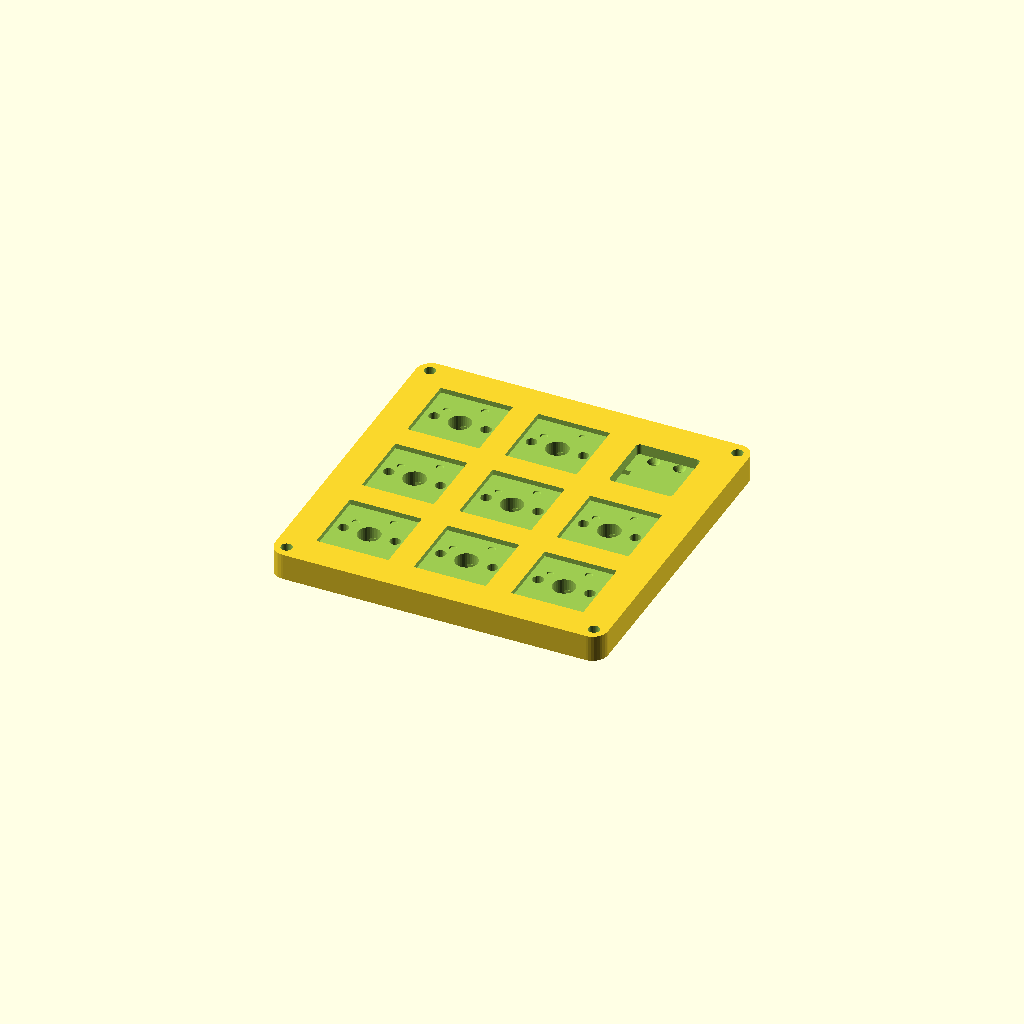
Cell 1: the model at its default parameters.
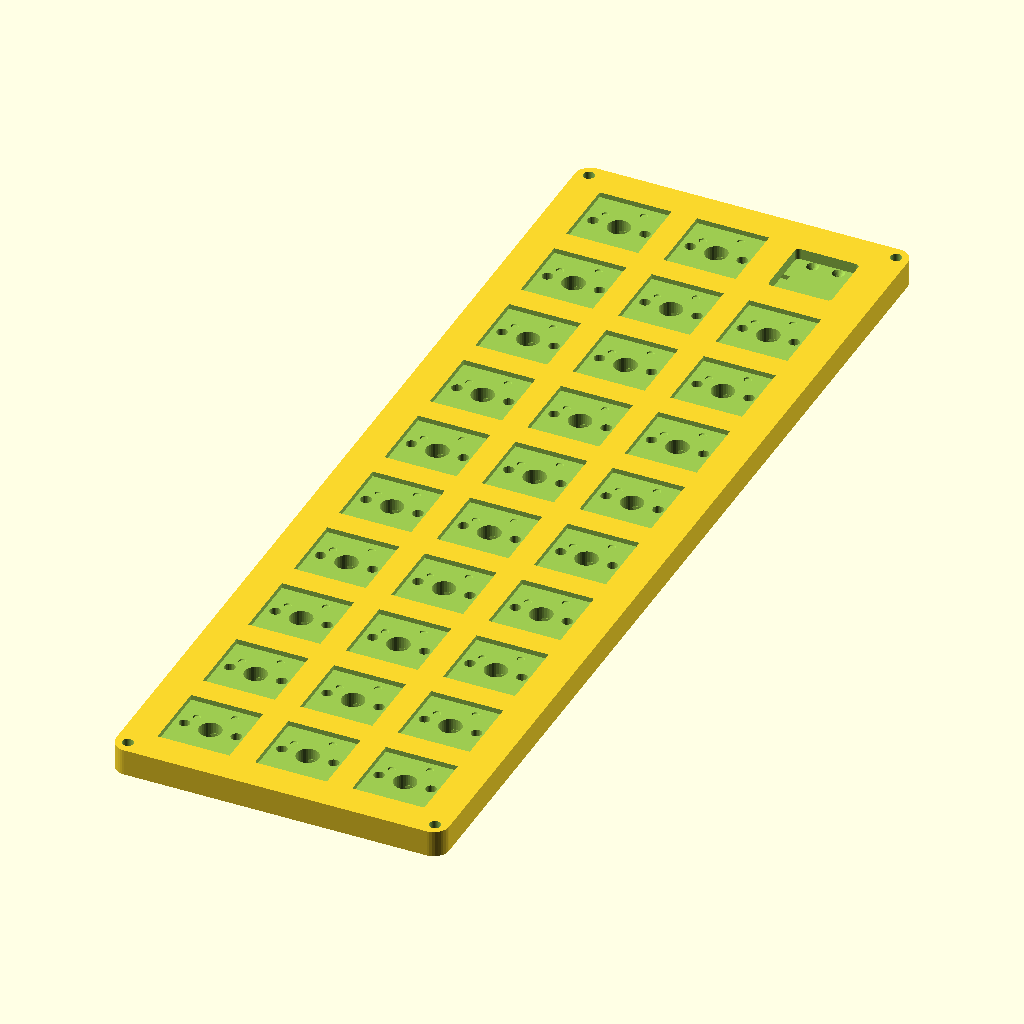
Cell 2: the same model with rows = 10.
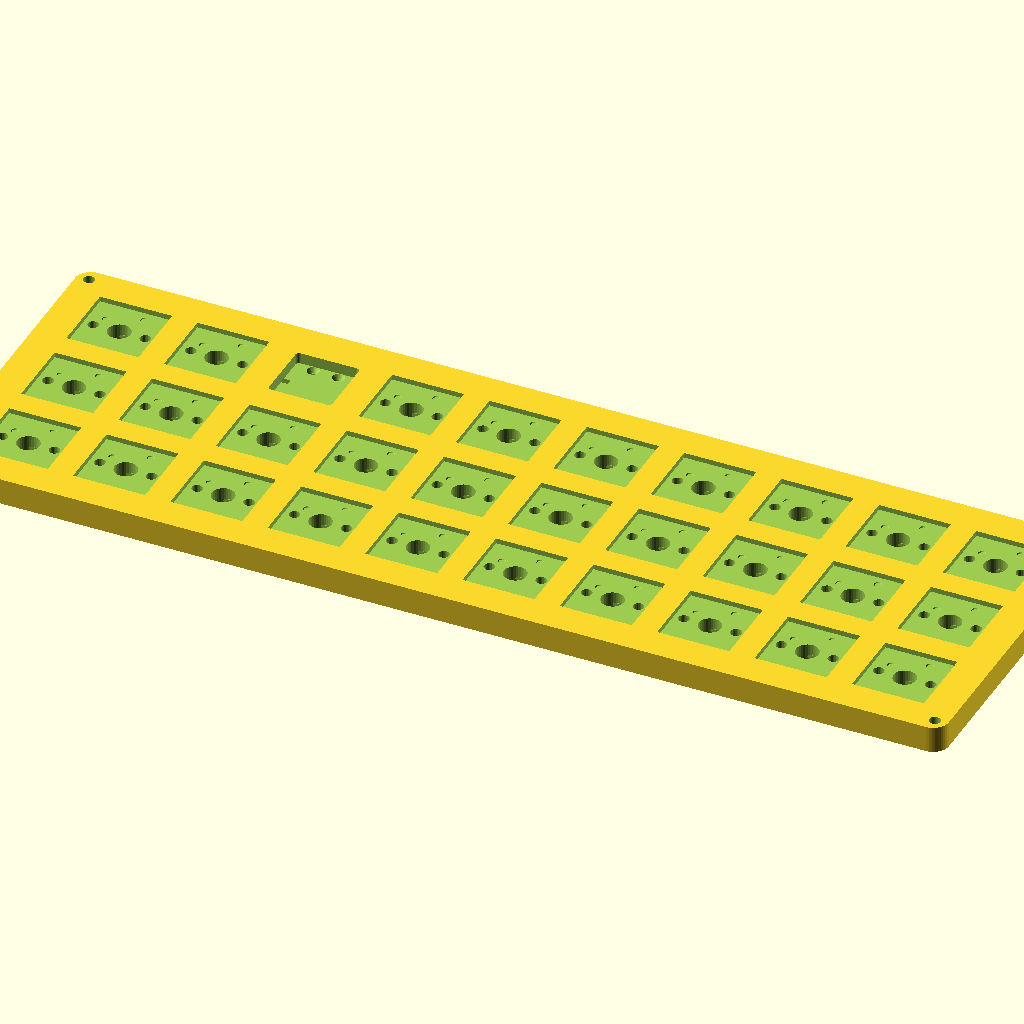
Cell 3 — cols set to 10, the other parameters unchanged.
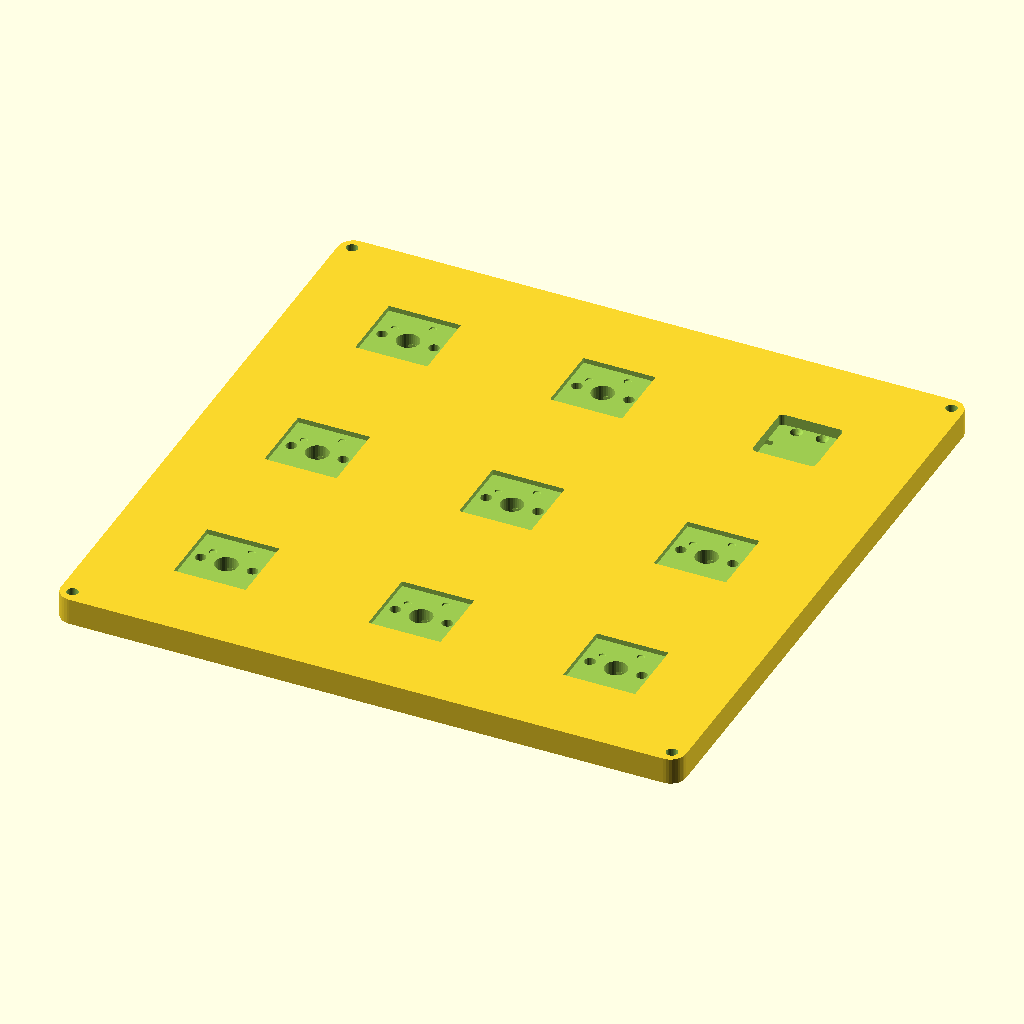
Cell 4 — pitch set to 38.1, the other parameters unchanged.
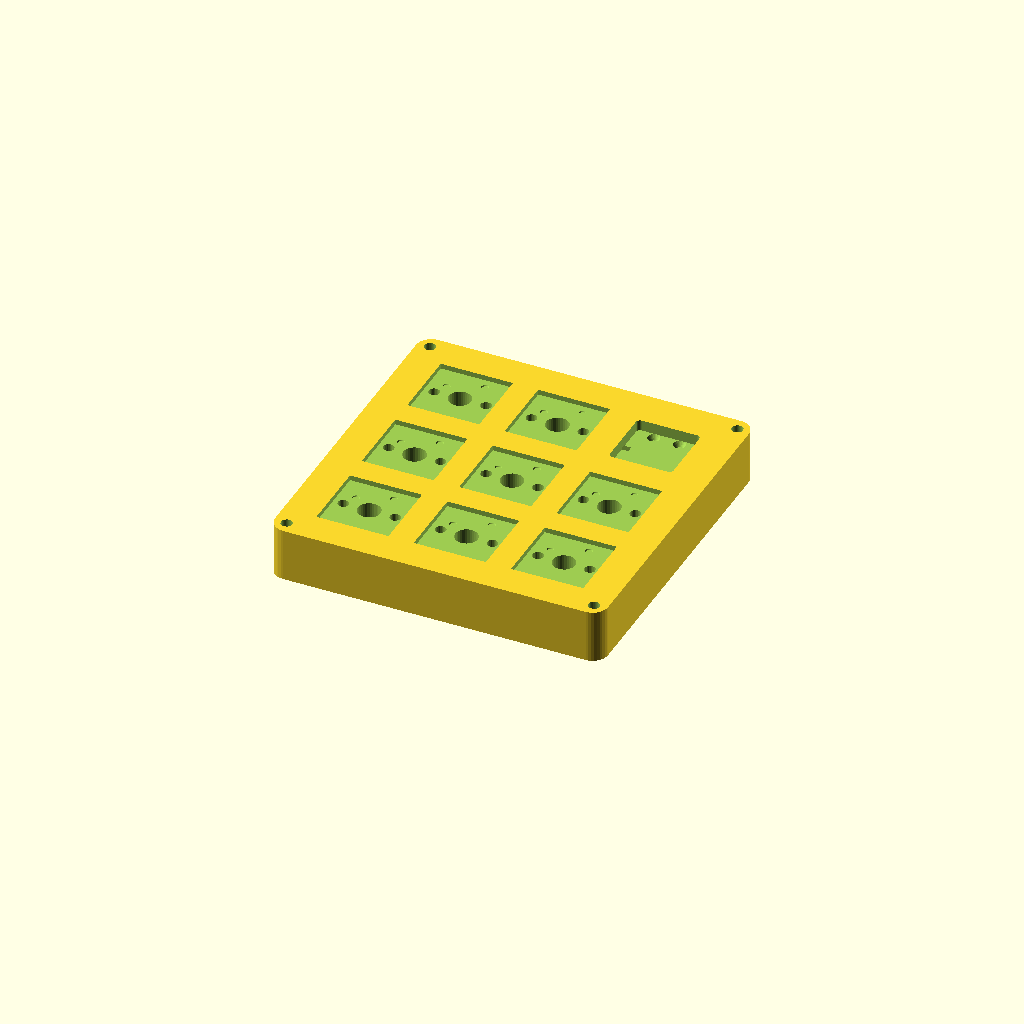
Cell 5 — plate_h set to 10.4, the other parameters unchanged.
All cells are drawn from one camera (rotation 55°, 0°, 25°, orthographic, colour scheme Cornfield), so only the parameter changes between them.
The OpenSCAD source (cad/solderless/solderless_macropad_grid_plate.scad):
// ==============================================================================
// 100% SOLDERLESS PARAMETRIC MONOLITHIC MACROPAD GRIDPLATE
// ==============================================================================
// Zero Soldering! Zero Bought Kailh Sockets! Zero Diodes!
// Combines 100% 3D-printable wire-pinch mechanical switch sockets and EC11 encoder
// sockets into an unbroken monolithic midplate / switchplate.
// ==============================================================================

is_grid_plate_parent = true;

// Include solderless modular sub-components
include <solderless_switch_socket.scad>
include <solderless_ec11_socket.scad>

// ------------------------------------------------------------------------------
// PARAMETRIC MACROPAD CONFIGURATION
// ------------------------------------------------------------------------------
/* [Grid Dimensions] */
rows = 3; // [1:10]
cols = 3; // [1:10]

// Standard mechanical keyboard keycap pitch (19.05mm)
pitch = 19.05;

// Monolithic plate thickness
plate_h = 5.2;

// Perimeter border margin around the outer switches
border_margin = 4.0;

// Corner rounding radius for the outer plate
corner_r = 3.0;

/* [Encoder Placement] */
// Locations where an EC11 Rotary Encoder replaces a key switch
// [row, col] -> [[0, 2]] places knob in top-right corner of 3x3
encoder_locations = [
    [0, 2]
];

/* [Mounting Screws] */
mount_hole_d = 2.2; // M2 screws
mount_hole_inset = 2.5;

clearance = 0.20;
$fn = 36;

// ------------------------------------------------------------------------------
// MAIN RENDER
// ------------------------------------------------------------------------------
solderless_macropad_grid_plate(
    rows = rows,
    cols = cols,
    pitch = pitch,
    plate_h = plate_h,
    border_margin = border_margin,
    corner_r = corner_r,
    encoder_coords = encoder_locations,
    clearance = clearance
);

// ==============================================================================
// MODULE: SOLDERLESS MONOLITHIC GRIDPLATE
// ==============================================================================
module solderless_macropad_grid_plate(
    rows = 3,
    cols = 3,
    pitch = 19.05,
    plate_h = 5.2,
    border_margin = 4.0,
    corner_r = 3.0,
    encoder_coords = [[0, 2]],
    clearance = 0.20
) {
    total_w = (cols * pitch) + (border_margin * 2);
    total_l = (rows * pitch) + (border_margin * 2);

    start_x = -((cols - 1) * pitch) / 2;
    start_y =  ((rows - 1) * pitch) / 2;

    difference() {
        // --- 1. Monolithic Base Plate ---
        solderless_grid_box(total_w, total_l, plate_h, r=corner_r);

        // --- 2. Corner M2 Mounting Holes ---
        corner_x = (total_w / 2) - mount_hole_inset;
        corner_y = (total_l / 2) - mount_hole_inset;
        for (mx = [-corner_x, corner_x]) {
            for (my = [-corner_y, corner_y]) {
                translate([mx, my, -1])
                    cylinder(d=mount_hole_d, h=plate_h + 2);
            }
        }

        // --- 3. Solderless Wire-Pinch Sockets ---
        for (r = [0 : rows - 1]) {
            for (c = [0 : cols - 1]) {
                pos_x = start_x + (c * pitch);
                pos_y = start_y - (r * pitch);

                is_encoder = check_is_encoder(r, c, encoder_coords);

                translate([pos_x, pos_y, 0]) {
                    if (is_encoder) {
                        solderless_ec11_negative(
                            clearance = clearance,
                            body_h = plate_h
                        );
                    } else {
                        solderless_switch_negative(
                            clearance = clearance,
                            body_h = plate_h
                        );
                    }
                }
            }

            // Continuous Horizontal Ground Wire Tunnel across each row at Y = +2.54mm
            // Allows threading a single straight 22-24 AWG wire through all Pin 1 chambers!
            row_ground_y = start_y - (r * pitch) + 2.54;
            translate([0, row_ground_y, 1.6])
                rotate([0, 90, 0])
                    cylinder(d=1.1, h=total_w - (border_margin * 2) + 4, center=true, $fn=20);
            translate([0, row_ground_y, 0.7])
                cube([total_w - (border_margin * 2) + 4, 0.9, 1.5], center=true);
        }
    }
}

function check_is_encoder(r, c, coords, idx = 0) =
    (idx >= len(coords)) ? false :
    (coords[idx][0] == r && coords[idx][1] == c) ? true :
    check_is_encoder(r, c, coords, idx + 1);

module solderless_grid_box(w, l, h, r=3.0) {
    hull() {
        translate([-w/2 + r, -l/2 + r, 0]) cylinder(r=r, h=h);
        translate([ w/2 - r, -l/2 + r, 0]) cylinder(r=r, h=h);
        translate([ w/2 - r,  l/2 - r, 0]) cylinder(r=r, h=h);
        translate([-w/2 + r,  l/2 - r, 0]) cylinder(r=r, h=h);
    }
}
Customizer parameters (derived from the source; name, type, default, range or options):
is_grid_plate_parent: bool, default true
rows: number, default 3, range 1 to 10
cols: number, default 3, range 1 to 10
pitch: number, default 19.05
plate_h: number, default 5.2
border_margin: number, default 4
corner_r: number, default 3
mount_hole_d: number, default 2.2
mount_hole_inset: number, default 2.5
clearance: number, default 0.2
